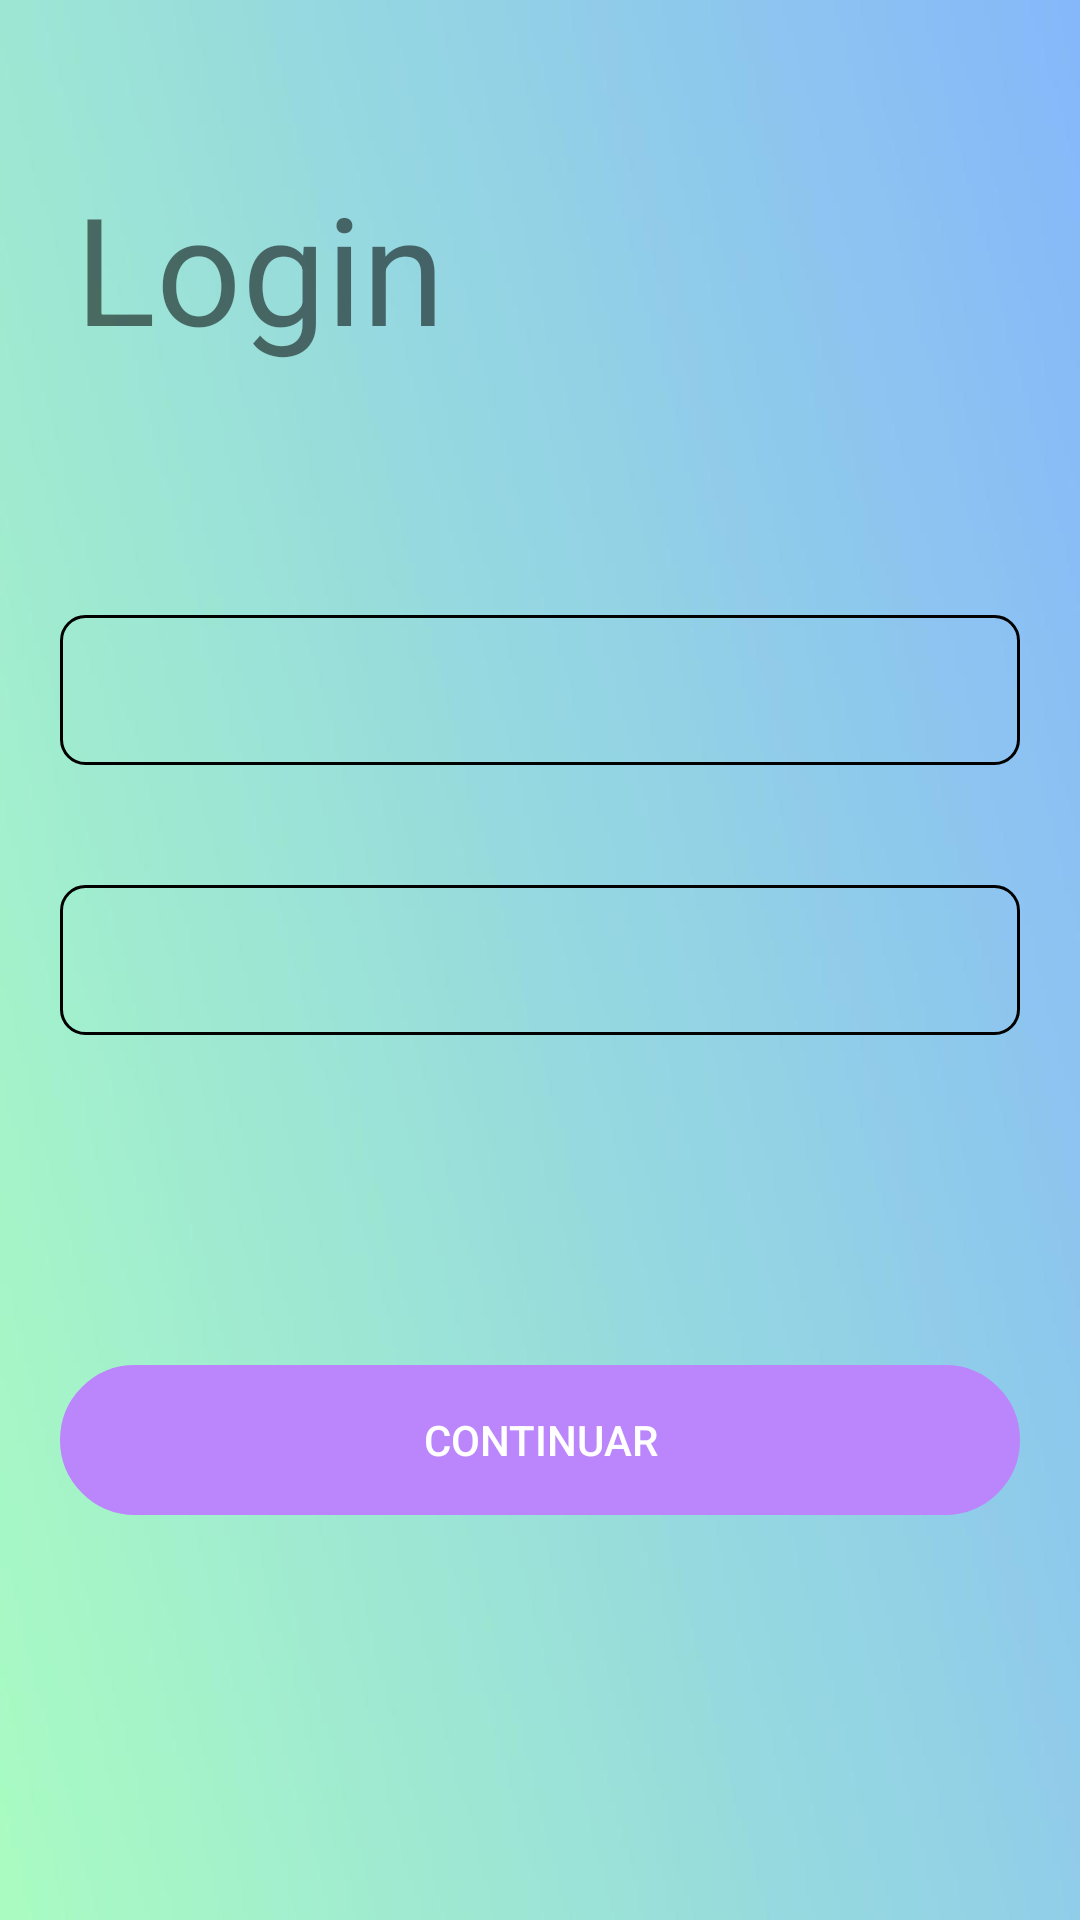

This screen was rendered from an Android layout file. Write that file and the resources it references.
<!-- AndroidManifest.xml: application theme Theme.ServidorApp -->
<!-- res/layout/login.xml -->
<?xml version="1.0" encoding="utf-8"?>
<RelativeLayout xmlns:android="http://schemas.android.com/apk/res/android"
    android:layout_width="match_parent"
    android:layout_height="match_parent"
    android:background="@drawable/fondologin">

    <TextView
        android:id="@+id/tv_title"
        android:layout_width="wrap_content"
        android:layout_height="wrap_content"
        android:layout_above="@id/tv_subtitle"
        android:layout_marginStart="25dp"
        android:layout_marginBottom="10dp"
        android:text="Login"
        android:textSize="50sp" />

    <TextView
        android:layout_marginTop=""
        android:id="@+id/tv_subtitle"
        android:layout_width="wrap_content"
        android:layout_height="wrap_content"
        android:textSize="17sp"
        android:layout_marginStart="25dp"
        android:layout_marginBottom="50dp"
        android:layout_above="@id/et_email"/>

    <EditText
        android:id="@+id/et_email"
        android:layout_width="match_parent"
        android:layout_height="50dp"
        android:layout_above="@id/password"
        android:layout_marginLeft="20dp"
        android:layout_marginRight="20dp"
        android:layout_marginBottom="30dp"
        android:background="@drawable/style_bordes_edittext"
        android:inputType="textEmailAddress"
        android:padding="15dp"
        android:textSize="15sp" />

    <EditText
        android:id="@+id/password"
        android:layout_width="match_parent"
        android:layout_height="50dp"
        android:layout_centerInParent="true"
        android:layout_marginLeft="20dp"
        android:layout_marginTop="10dp"
        android:layout_marginRight="20dp"
        android:background="@drawable/style_bordes_edittext"
        android:inputType="textPassword"
        android:padding="15dp"
        android:textSize="15sp" />

    <Button
        android:id="@+id/btn_login"
        android:layout_width="match_parent"
        android:layout_height="50dp"
        android:layout_below="@id/password"
        android:layout_marginLeft="20dp"
        android:layout_marginTop="110dp"
        android:layout_marginRight="20dp"
        android:background="@drawable/estilo_boton"
        android:text="CONTINUAR"
        android:textColor="@android:color/white" />


</RelativeLayout>
<!-- resources referenced by this layout -->
<resources>
  <!-- drawable estilo_boton (drawable) -->
  <?xml version="1.0" encoding="utf-8"?>
  <shape xmlns:android="http://schemas.android.com/apk/res/android" android:shape="rectangle"
     android:tint="@color/purple_200" >
      <size
          android:width="360dp"
          android:height="100dp"
          />
      <corners
          android:radius="25dp"
          />
  
      <stroke android:width="10px"
          android:color="@color/blue" />
  </shape>
  <!-- drawable fondologin: jpg bitmap (drawable, 11399 bytes) -->
  <!-- drawable style_bordes_edittext (drawable) -->
  <?xml version="1.0" encoding="utf-8"?>
  <shape xmlns:android="http://schemas.android.com/apk/res/android"
      android:shape="rectangle" >
  
      <stroke android:width="1sp"
          android:color="@color/blue"/>
      <padding android:bottom="8sp"
          android:left="8sp"
          android:right="5sp"
          android:top="8sp"/>
      <corners android:radius="8dp"/>
  
  
  
  
  </shape>
  <style name="Theme.ServidorApp" parent="Theme.MaterialComponents.DayNight.DarkActionBar">
          
          <item name="colorPrimary">@color/purple_500</item>
          <item name="colorPrimaryVariant">@color/purple_700</item>
          <item name="colorOnPrimary">@color/white</item>
          
          <item name="colorSecondary">@color/teal_200</item>
          <item name="colorSecondaryVariant">@color/teal_700</item>
          <item name="colorOnSecondary">@color/black</item>
          
          <item name="android:statusBarColor" tools:targetApi="l">?attr/colorPrimaryVariant</item>
          
      </style>
  <color name="purple_200">#FFBB86FC</color>
  <color name="purple_500">#FF6200EE</color>
  <color name="purple_700">#FF3700B3</color>
  <color name="white">#FFFFFFFF</color>
  <color name="teal_200">#FF03DAC5</color>
  <color name="teal_700">#FF018786</color>
  <color name="black">#FF000000</color>
</resources>
